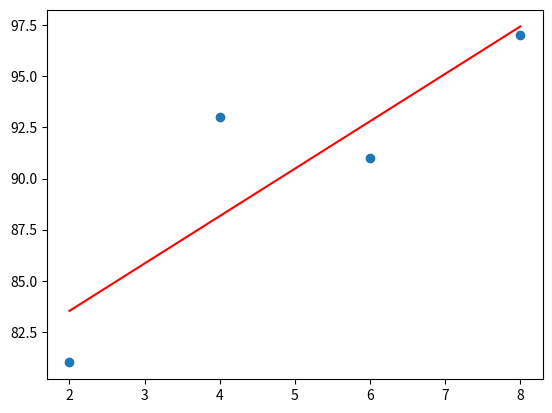

Reproduce this figure in Python.
# coding: utf-8
# 경사하강법(Gradient Decent)
"""
     y = ax + b
"""
import numpy as np
from matplotlib import pyplot as plt

# data
x = [2, 4, 6, 8]
y = [81, 93, 91, 97]

# a, b 초기값
a = 0
b = 0

# epoch
epochs = 20000

# 학습률
learning_rate = 0.001

for i in range(epochs):

    # 편미분값 구하기
    n_data = len(x)

    arr_x = np.array(x)
    arr_y = np.array(y)

    arr_y_predic = a * arr_x + b
    arr_error = arr_y - arr_y_predic

    diff_a = -(2 / n_data) * sum(arr_error * arr_x)
    diff_b = -(2 / n_data) * sum(arr_error)

    # 결과출력
    print(f'epoch={i+1}, a={a}, diff_a={diff_a}, b={b}, diff_b={diff_b}')

    # 보정(fitting)
    a = a - learning_rate * diff_a
    b = b - learning_rate * diff_b


# 결과출력
y_predict = [a * i + b for i in x]
for t, p, pp in tuple(zip(x, y, y_predict)):
    print(f'공부한 시간={t}, 실제점수={p}, 예측점수={pp}')

fig, subplots = plt.subplots()
subplots.scatter(x, y)
subplots.plot(x, y_predict, 'r-')
plt.show()

